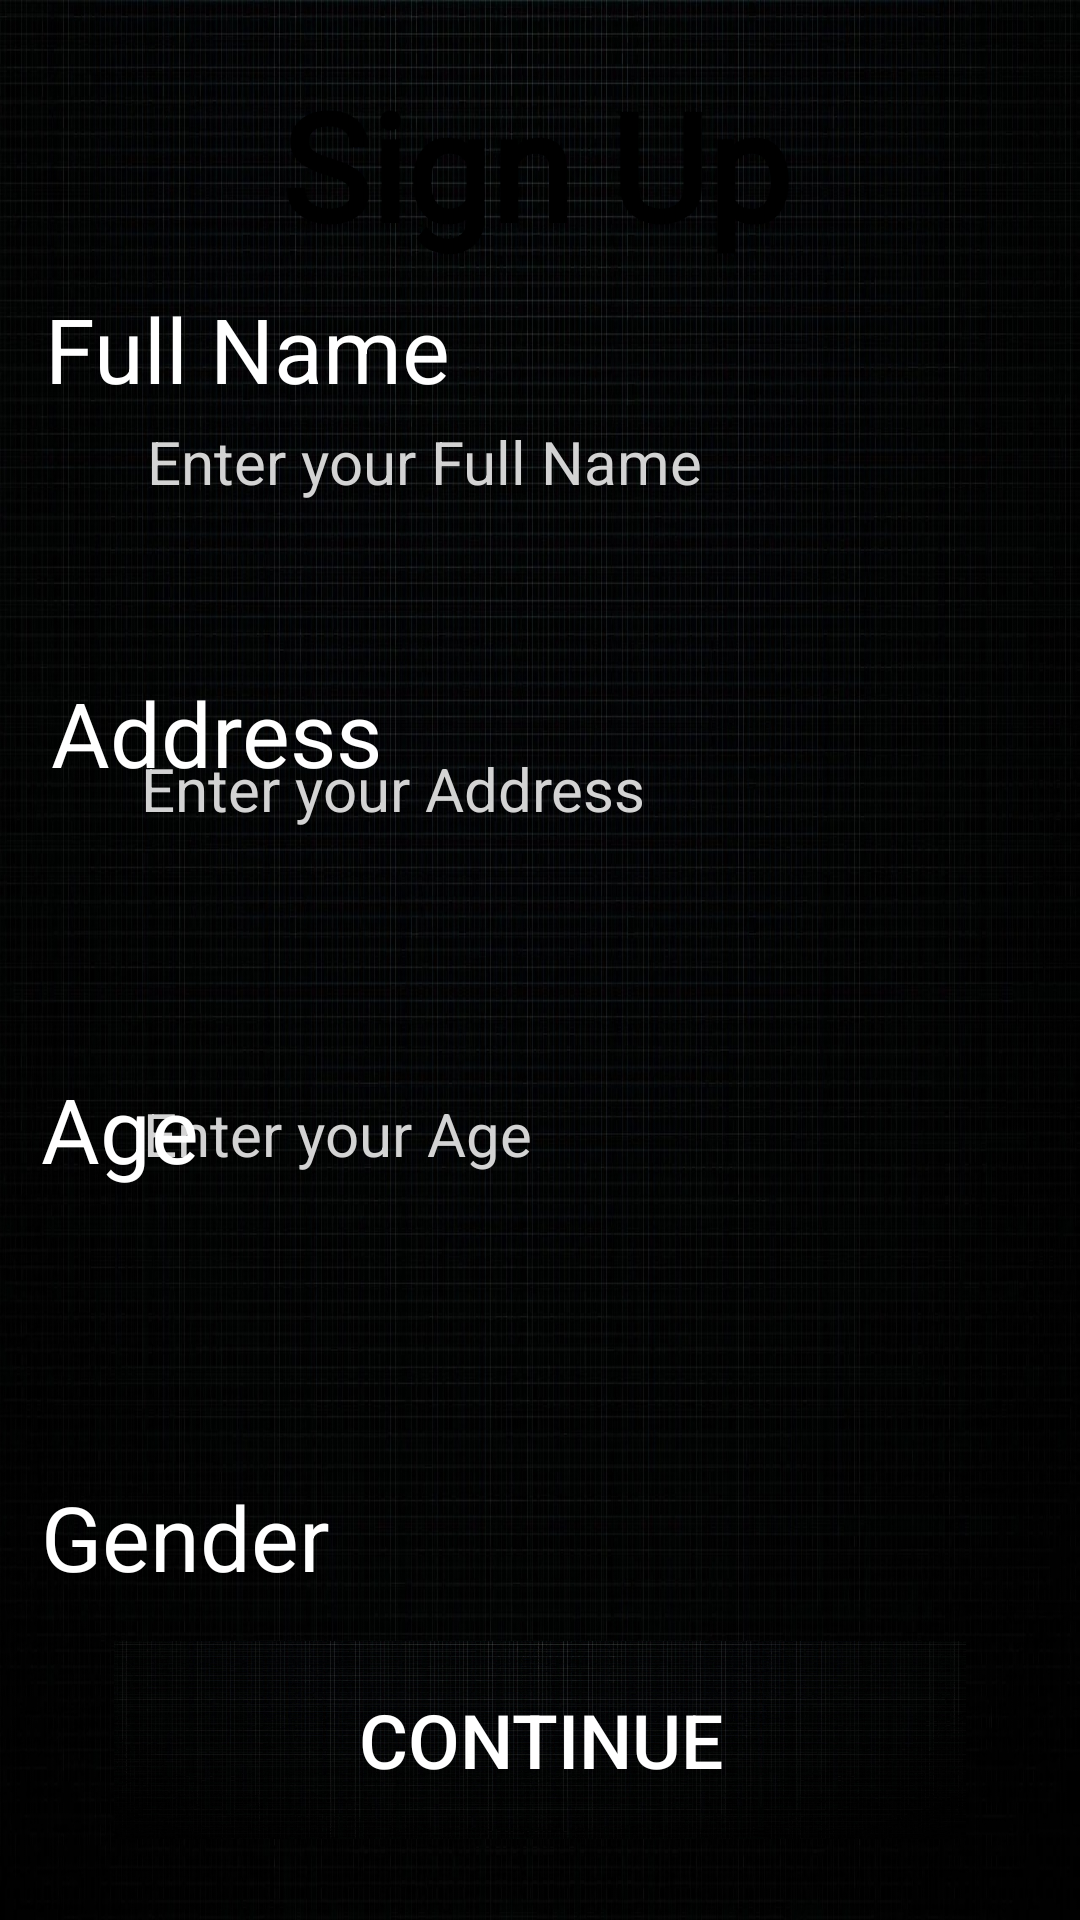

Produce the Android XML layout that renders to this screen, including the resource entries it uses.
<!-- AndroidManifest.xml: application theme Theme.SojoJob -->
<!-- res/layout/activity_register1.xml -->
<?xml version="1.0" encoding="utf-8"?>
<androidx.constraintlayout.widget.ConstraintLayout xmlns:android="http://schemas.android.com/apk/res/android"
    xmlns:app="http://schemas.android.com/apk/res-auto"
    xmlns:tools="http://schemas.android.com/tools"
    android:layout_width="match_parent"
    android:layout_height="match_parent"
    android:background="@drawable/pngtree_city_science_and_technology_city_blue_technology_sense_technology_lines_picture_image_1473376" >

    <EditText
        android:id="@+id/editTextTextPersonName4"
        android:layout_width="332dp"
        android:layout_height="60dp"
        android:background="@drawable/edittext_background"
        android:ems="10"
        android:hint="  Enter your Address"
        android:inputType="textPersonName"
        android:paddingStart="24dp"
        android:textColorHint="#D3D3D3"
        android:textSize="20dp"
        app:layout_constraintBottom_toBottomOf="parent"
        app:layout_constraintEnd_toEndOf="parent"
        app:layout_constraintHorizontal_bias="0.468"
        app:layout_constraintStart_toStartOf="parent"
        app:layout_constraintTop_toTopOf="parent"
        app:layout_constraintVertical_bias="0.402" />

    <TextView
        android:id="@+id/textView3"
        android:layout_width="177dp"
        android:layout_height="56dp"
        android:layout_marginTop="224dp"
        android:text="Address"
        android:textColor="#FFFFFF"
        android:textSize="30dp"
        app:layout_constraintEnd_toEndOf="@+id/editTextTextPersonName2"
        app:layout_constraintHorizontal_bias="0.013"
        app:layout_constraintStart_toStartOf="@+id/editTextTextPersonName2"
        app:layout_constraintTop_toTopOf="parent" />

    <EditText
        android:id="@+id/editTextTextPersonName3"
        android:layout_width="333dp"
        android:layout_height="58dp"
        android:layout_marginTop="544dp"
        android:background="@drawable/edittext_background"
        android:ems="10"
        android:hint="Enter your Gender"
        android:inputType="textPersonName"
        android:paddingStart="24dp"
        android:textColorHint="#D3D3D3"
        android:textSize="20dp"
        app:layout_constraintEnd_toEndOf="parent"
        app:layout_constraintStart_toStartOf="parent"
        app:layout_constraintTop_toTopOf="parent" />

    <TextView
        android:id="@+id/textView5"
        android:layout_width="168dp"
        android:layout_height="48dp"
        android:layout_marginTop="96dp"
        android:text="Full Name"
        android:textColor="#FFFFFF"
        android:textSize="30dp"
        app:layout_constraintEnd_toEndOf="@+id/editTextTextPersonName2"
        app:layout_constraintHorizontal_bias="0.0"
        app:layout_constraintStart_toStartOf="@+id/editTextTextPersonName2"
        app:layout_constraintTop_toTopOf="parent" />

    <TextView
        android:id="@+id/textView2"
        android:layout_width="260dp"
        android:layout_height="42dp"
        android:layout_marginTop="492dp"
        android:text="Gender"
        android:textColor="#FFFFFF"
        android:textSize="30dp"
        app:layout_constraintEnd_toEndOf="@+id/editTextTextPersonName3"
        app:layout_constraintHorizontal_bias="0.0"
        app:layout_constraintStart_toStartOf="@+id/editTextTextPersonName3"
        app:layout_constraintTop_toTopOf="parent" />

    <EditText
        android:id="@+id/editTextTextPersonName2"
        android:layout_width="325dp"
        android:layout_height="57dp"
        android:background="@drawable/edittext_background"
        android:ems="10"
        android:hint="  Enter your Full Name"
        android:inputType="textPersonName"
        android:paddingStart="24dp"
        android:textColorHint="#D3D3D3"
        android:textSize="20dp"
        app:layout_constraintBottom_toBottomOf="parent"
        app:layout_constraintEnd_toEndOf="parent"
        app:layout_constraintHorizontal_bias="0.43"
        app:layout_constraintStart_toStartOf="parent"
        app:layout_constraintTop_toTopOf="parent"
        app:layout_constraintVertical_bias="0.215" />

    <EditText
        android:id="@+id/editTextTextPersonName"
        android:layout_width="333dp"
        android:layout_height="60dp"
        android:background="@drawable/edittext_background"
        android:ems="10"
        android:hint="  Enter your Age"
        android:inputType="textPersonName"
        android:paddingStart="24dp"
        android:textColorHint="#D3D3D3"
        android:textSize="20dp"
        app:layout_constraintBottom_toBottomOf="parent"
        app:layout_constraintEnd_toEndOf="parent"
        app:layout_constraintStart_toStartOf="parent"
        app:layout_constraintTop_toTopOf="parent"
        app:layout_constraintVertical_bias="0.6" />

    <TextView
        android:id="@+id/textView4"
        android:layout_width="177dp"
        android:layout_height="39dp"
        android:layout_marginTop="356dp"
        android:text="Age"
        android:textColor="#FFFFFF"
        android:textSize="30dp"
        app:layout_constraintEnd_toEndOf="@+id/editTextTextPersonName"
        app:layout_constraintHorizontal_bias="0.0"
        app:layout_constraintStart_toStartOf="@+id/editTextTextPersonName"
        app:layout_constraintTop_toTopOf="parent" />

    <TextView
        android:id="@+id/textView6"
        android:layout_width="179dp"
        android:layout_height="80dp"
        android:text="Sign Up"
        android:fontFamily="@font/berkshire"
        android:textColor="@color/black"
        android:textSize="50dp"

        android:textStyle="bold"
        app:layout_constraintBottom_toBottomOf="parent"
        app:layout_constraintEnd_toEndOf="parent"
        app:layout_constraintHorizontal_bias="0.517"
        app:layout_constraintStart_toStartOf="parent"
        app:layout_constraintTop_toTopOf="parent"
        app:layout_constraintVertical_bias="0.038" />

    <Button
        android:id="@+id/button3"
        android:layout_width="284dp"
        android:layout_height="66dp"
        android:layout_marginStart="32dp"
        android:layout_marginEnd="32dp"
        android:background="@drawable/pngtree_city_science_and_technology_city_blue_technology_sense_technology_lines_picture_image_1473376"
        android:text="CONTINUE"
        android:textColor="@color/white"
        android:textSize="25dp"
        app:layout_constraintBottom_toBottomOf="parent"
        app:layout_constraintEnd_toEndOf="parent"
        app:layout_constraintHorizontal_bias="0.492"
        app:layout_constraintStart_toStartOf="parent"
        app:layout_constraintTop_toTopOf="parent"
        app:layout_constraintVertical_bias="0.953" />
</androidx.constraintlayout.widget.ConstraintLayout>
<!-- resources referenced by this layout -->
<resources>
  <!-- drawable pngtree_city_science_and_technology_city_blue_technology_sense_technology_lines_picture_image_1473376: jpg bitmap (drawable, 741879 bytes) -->
  <style name="Theme.SojoJob" parent="Theme.AppCompat.DayNight">
          
          <item name="colorPrimary">@color/purple_500</item>
          <item name="colorPrimaryVariant">@color/purple_700</item>
          <item name="colorOnPrimary">@color/white</item>
          
          <item name="colorSecondary">@color/teal_200</item>
          <item name="colorSecondaryVariant">@color/teal_700</item>
          <item name="colorOnSecondary">@color/black</item>
          
          <item name="android:statusBarColor">?attr/colorPrimaryVariant</item>
          
      </style>
  <!-- not gathered from this repository: default colours our renderer supplied (Android Studio template values) -->
  <color name="purple_500">#FF6200EE</color>
  <color name="purple_700">#FF3700B3</color>
  <color name="teal_200">#FF03DAC5</color>
  <color name="teal_700">#FF018786</color>
  <color name="black">#FF000000</color>
  <color name="white">#FFFFFFFF</color>
</resources>
